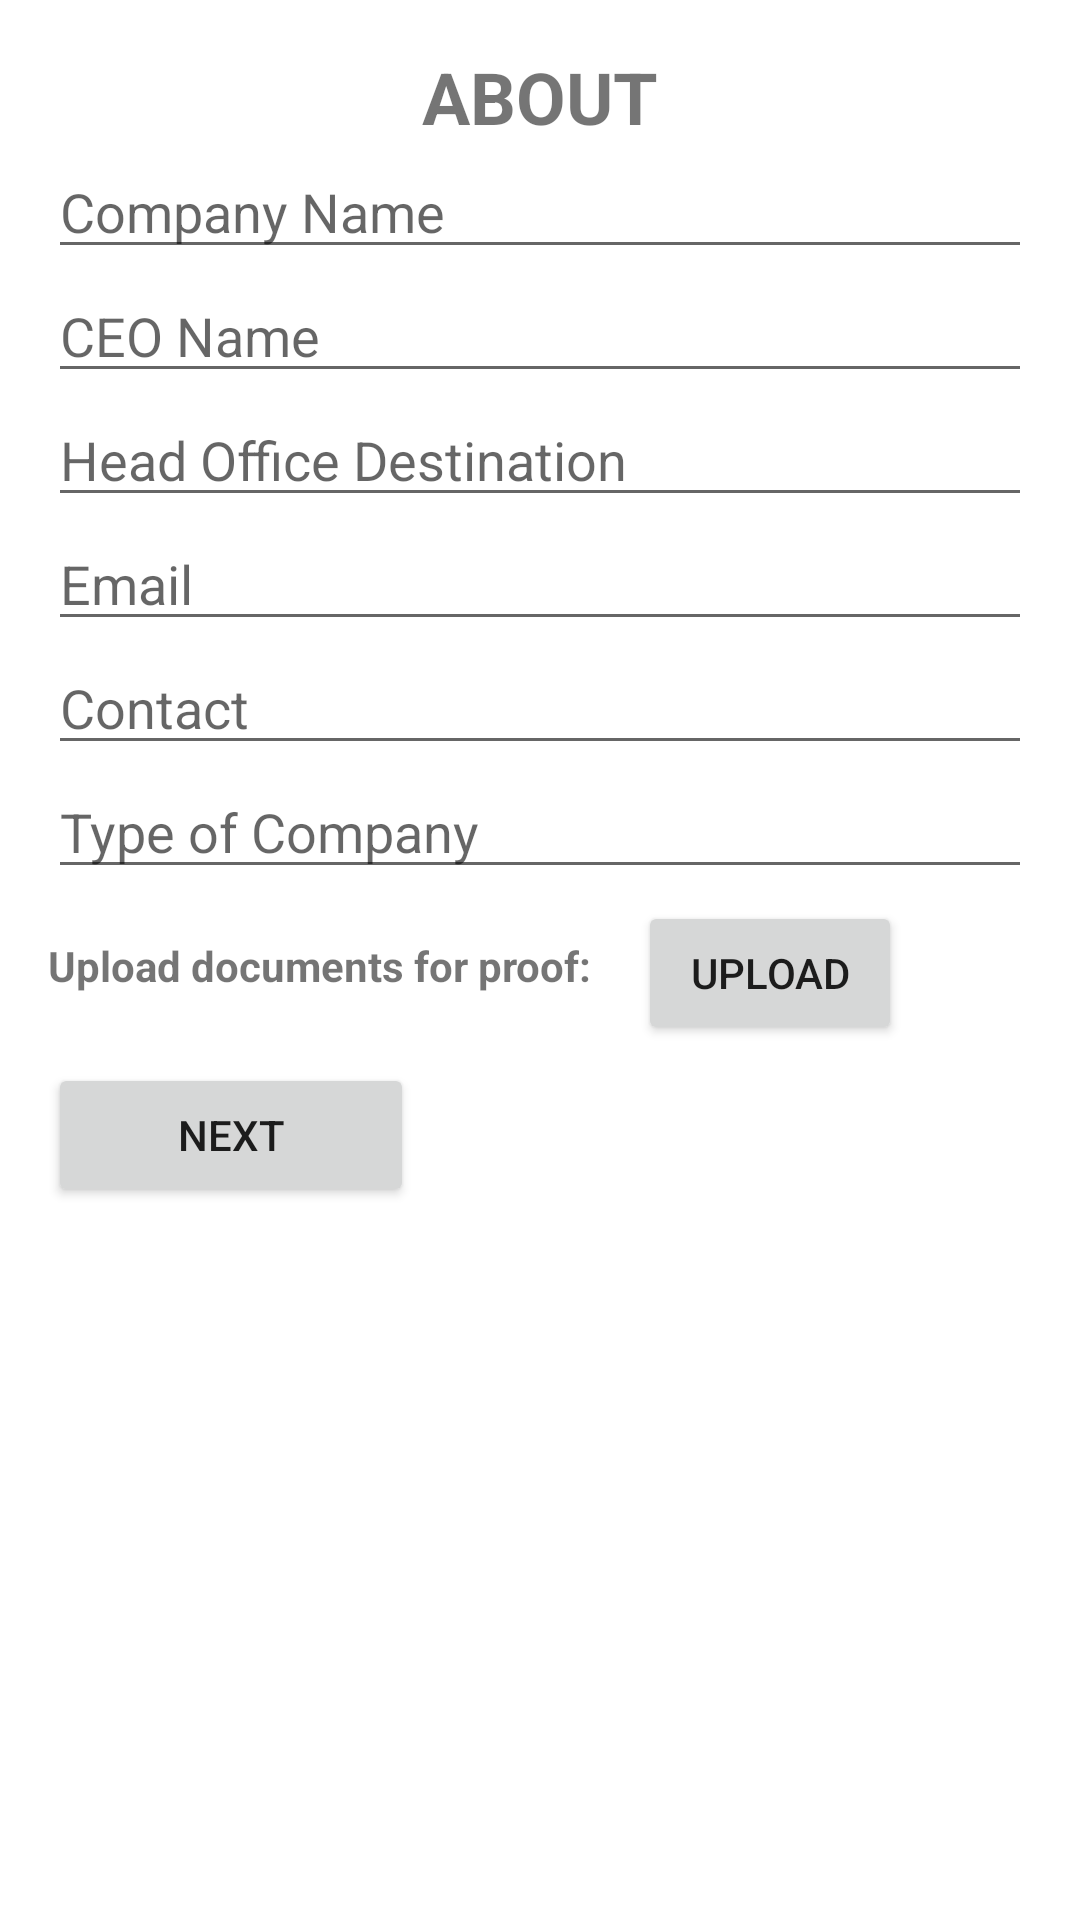

Reconstruct the res/layout file that produces this screen, plus the resources it refers to.
<!-- AndroidManifest.xml: application theme Theme.JobSearch -->
<!-- res/layout/choosecompanies.xml -->
<?xml version="1.0" encoding="utf-8"?>
<RelativeLayout xmlns:android="http://schemas.android.com/apk/res/android"
    android:layout_width="match_parent"
    android:layout_height="match_parent"
    android:padding="16dp">

    
    <TextView
        android:id="@+id/textViewAbout"
        android:layout_width="wrap_content"
        android:layout_height="wrap_content"
        android:layout_centerHorizontal="true"
        android:text="ABOUT"
        android:textSize="24sp"
        android:textStyle="bold"/>

    
    <EditText
        android:id="@+id/editTextCompanyName"
        android:layout_width="match_parent"
        android:layout_height="wrap_content"
        android:layout_below="@id/textViewAbout"
        android:hint="Company Name"/>

    
    <EditText
        android:id="@+id/editTextCEOName"
        android:layout_width="match_parent"
        android:layout_height="wrap_content"
        android:layout_below="@id/editTextCompanyName"
        android:hint="CEO Name"/>

    
    <EditText
        android:id="@+id/editTextHeadOffice"
        android:layout_width="match_parent"
        android:layout_height="wrap_content"
        android:layout_below="@id/editTextCEOName"
        android:hint="Head Office Destination"/>

    
    <EditText
        android:id="@+id/editTextEmail"
        android:layout_width="match_parent"
        android:layout_height="wrap_content"
        android:layout_below="@id/editTextHeadOffice"
        android:hint="Email"/>

    
    <EditText
        android:id="@+id/editTextContact"
        android:layout_width="match_parent"
        android:layout_height="wrap_content"
        android:layout_below="@id/editTextEmail"
        android:hint="Contact"/>

    
    <EditText
        android:id="@+id/editTextCompanyType"
        android:layout_width="match_parent"
        android:layout_height="wrap_content"
        android:layout_below="@id/editTextContact"
        android:hint="Type of Company" />

    
    <TextView
        android:id="@+id/textViewUpload"
        android:layout_width="wrap_content"
        android:layout_height="wrap_content"
        android:layout_below="@id/editTextCompanyType"
        android:layout_marginTop="16dp"
        android:text="Upload documents for proof: "
        android:textStyle="bold" />

    

    

    <Button
        android:id="@+id/buttonUpload"
        android:layout_width="wrap_content"
        android:layout_height="wrap_content"
        android:layout_below="@id/editTextCompanyType"
        android:layout_marginStart="12dp"
        android:layout_marginTop="4dp"
        android:layout_toEndOf="@id/textViewUpload"
        android:text="Upload" />

    <Button
        android:id="@+id/buttonNext"
        android:layout_width="122dp"
        android:layout_height="wrap_content"
        android:layout_below="@id/buttonUpload"
        android:layout_marginTop="6dp"
        android:text="Next" />

</RelativeLayout>
<!-- resources referenced by this layout -->
<resources>
  <style name="Theme.JobSearch" parent="Theme.MaterialComponents.DayNight.DarkActionBar">
          
          <item name="colorPrimary">@color/purple_500</item>
          <item name="colorPrimaryVariant">@color/purple_700</item>
          <item name="colorOnPrimary">@color/white</item>
          
          <item name="colorSecondary">@color/teal_200</item>
          <item name="colorSecondaryVariant">@color/teal_700</item>
          <item name="colorOnSecondary">@color/black</item>
          
          <item name="android:statusBarColor" tools:targetApi="l">?attr/colorPrimaryVariant</item>
          
      </style>
  <!-- not gathered from this repository: default colours our renderer supplied (Android Studio template values) -->
  <color name="purple_500">#FF6200EE</color>
  <color name="purple_700">#FF3700B3</color>
  <color name="teal_200">#FF03DAC5</color>
  <color name="teal_700">#FF018786</color>
  <color name="black">#FF000000</color>
  <color name="white">#FFFFFFFF</color>
</resources>
